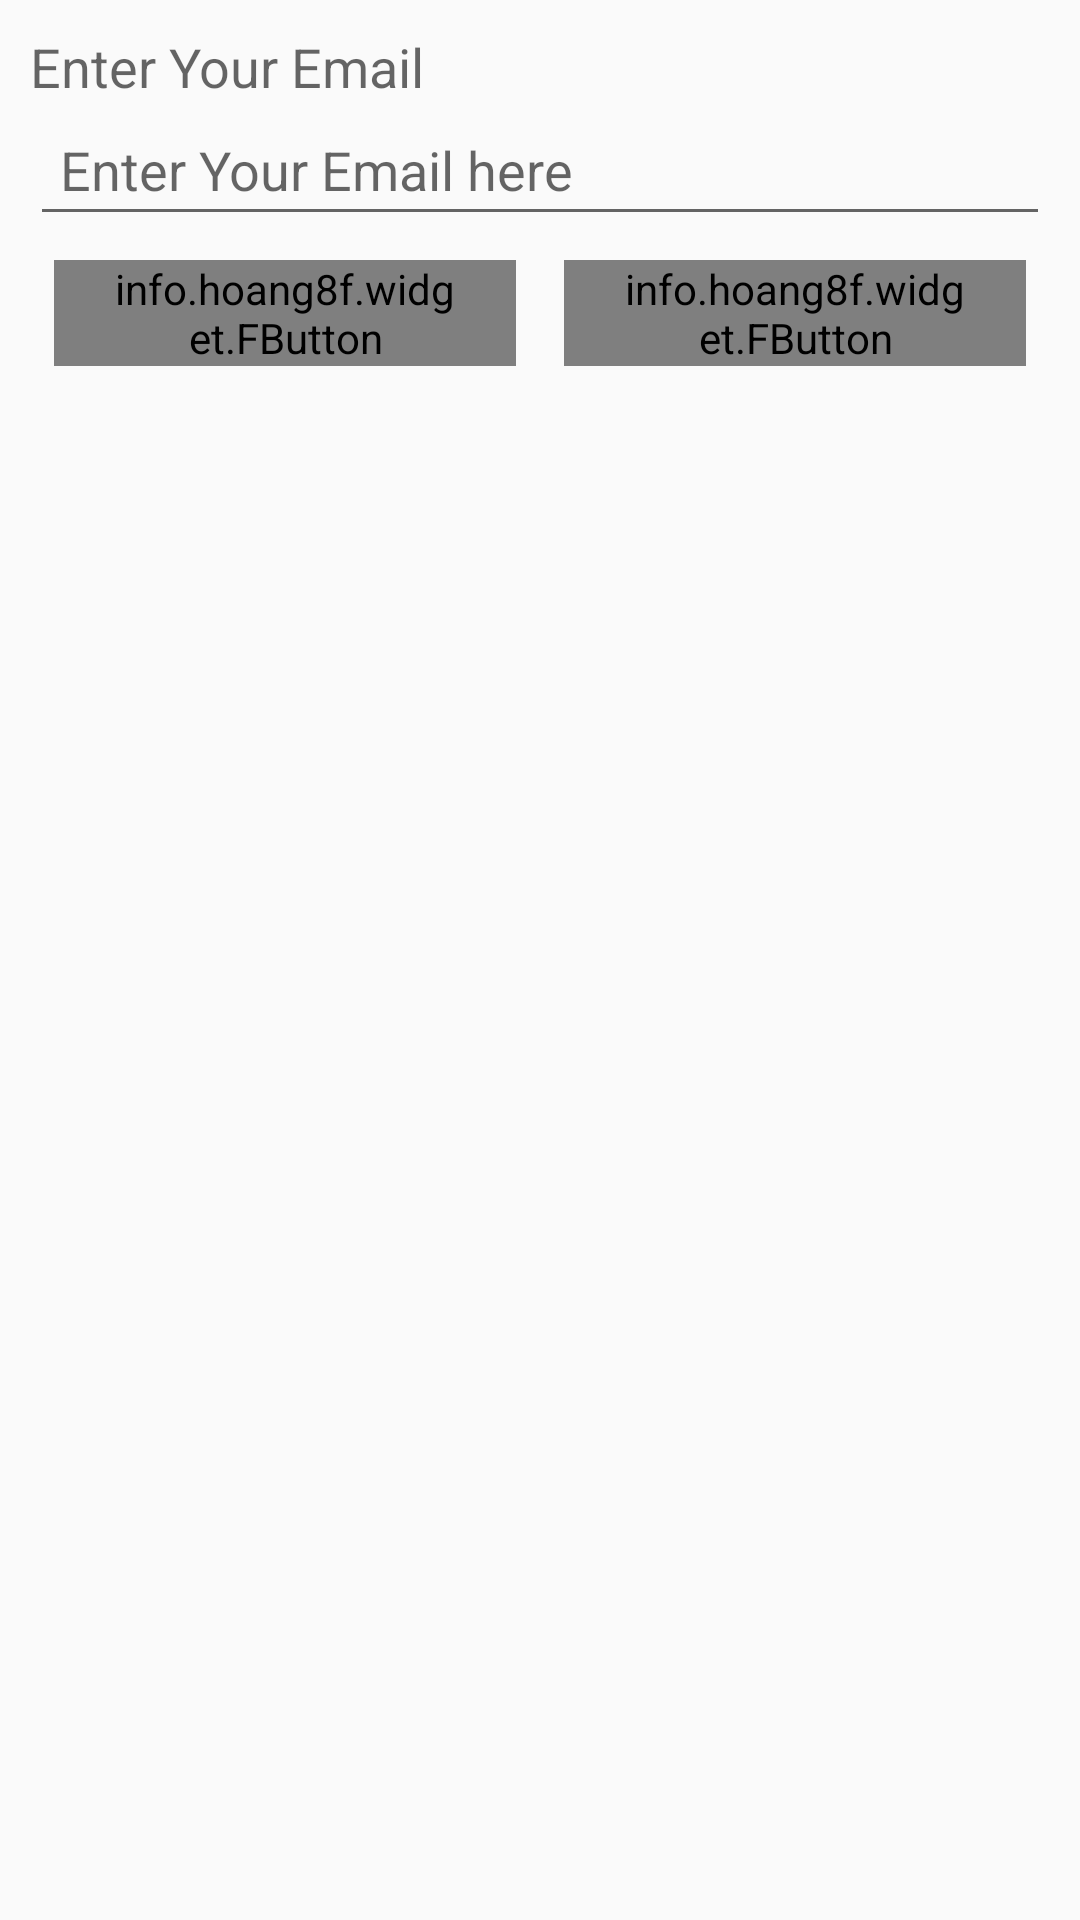

Reconstruct the res/layout file that produces this screen, plus the resources it refers to.
<!-- AndroidManifest.xml: application theme AppTheme -->
<!-- res/layout/dialog_email.xml -->
<?xml version="1.0" encoding="utf-8"?>
<LinearLayout xmlns:android="http://schemas.android.com/apk/res/android"
    xmlns:fbutton="http://schemas.android.com/apk/res-auto"
    android:layout_width="match_parent"
    android:layout_height="wrap_content"
    android:orientation="vertical"
    android:padding="10dp">

    <TextView
        android:id="@+id/textView"
        android:layout_width="wrap_content"
        android:layout_height="wrap_content"
        android:text="Enter Your Email"
        android:textAppearance="?android:attr/textAppearanceMedium" />

    <EditText
        android:id="@+id/input_email"
        android:layout_width="fill_parent"
        android:layout_height="wrap_content"
        android:hint="Enter Your Email here"
        android:inputType="textEmailAddress"
        android:padding="10dp" />

    <LinearLayout
        android:layout_width="match_parent"
        android:layout_height="match_parent"
        android:gravity="center"
        android:orientation="horizontal"
        android:weightSum="10">

        <LinearLayout
            android:layout_width="match_parent"
            android:layout_height="match_parent"
            android:layout_weight="5"
            android:orientation="vertical"
            android:padding="8dp">

            <info.hoang8f.widget.FButton
                android:id="@+id/btn_cancel"
                android:layout_width="fill_parent"
                android:layout_height="wrap_content"
                android:layout_gravity="center"
                android:gravity="center"
                android:paddingLeft="@dimen/button_padding_horizontal"
                android:paddingRight="@dimen/button_padding_horizontal"
                android:text="@string/btn_cancel"
                android:textColor="@android:color/white"
                fbutton:buttonColor="@color/fbutton_color_alizarin"
                fbutton:cornerRadius="5dp"
                fbutton:shadowColor="@color/fbutton_color_pomegranate"
                fbutton:shadowEnabled="true"
                fbutton:shadowHeight="5dp" />
        </LinearLayout>

        <LinearLayout
            android:layout_width="match_parent"
            android:layout_height="match_parent"
            android:layout_weight="5"
            android:orientation="vertical"
            android:padding="8dp">

            <info.hoang8f.widget.FButton
                android:id="@+id/btn_ok"
                android:layout_width="fill_parent"
                android:layout_height="wrap_content"
                android:layout_gravity="center"
                android:gravity="center"
                android:paddingLeft="@dimen/button_padding_horizontal"
                android:paddingRight="@dimen/button_padding_horizontal"
                android:text="@string/btn_ok"
                android:textColor="@android:color/white"
                fbutton:buttonColor="@color/fbutton_color_peter_river"
                fbutton:cornerRadius="5dp"
                fbutton:shadowColor="@color/fbutton_color_belize_hole"
                fbutton:shadowEnabled="true"
                fbutton:shadowHeight="5dp" />
        </LinearLayout>

    </LinearLayout>
</LinearLayout>
<!-- resources referenced by this layout -->
<resources>
  <color name="fbutton_color_alizarin">#e74c3c</color>
  <color name="fbutton_color_belize_hole">#2980b9</color>
  <color name="fbutton_color_peter_river">#3498db</color>
  <color name="fbutton_color_pomegranate">#c0392b</color>
  <dimen name="button_padding_horizontal">20dp</dimen>
  <string name="btn_cancel">CANCEL</string>
  <string name="btn_ok">OK</string>
  <style name="AppTheme" parent="Theme.AppCompat.Light.DarkActionBar">
          
          <item name="colorPrimary">@color/colorPrimary</item>
          
          <item name="colorPrimaryDark">@color/colorPrimaryDark</item>
          <item name="colorAccent">@color/colorAccent</item>
          
          
      </style>
  <color name="colorPrimary">#3F51B5</color>
  <color name="colorPrimaryDark">#303F9F</color>
  <color name="colorAccent">#FF4081</color>
</resources>
